Run: headless pygame with SDL's dummy video driver; simulated clock (each Clock.tick advances the game by its frame time, no real sleeping); random seed 0; keys injected as events and as key.get_pressed() state; no mouse input.
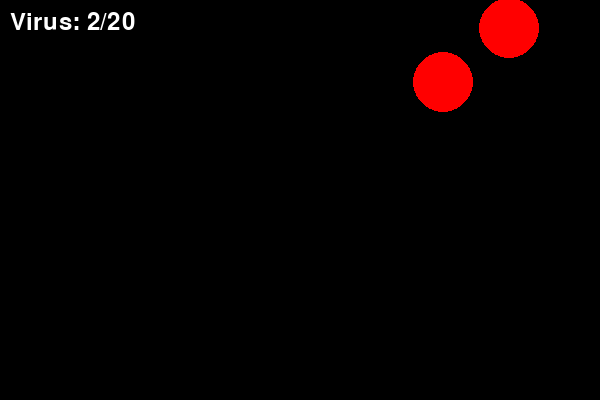
Frame 1 of 4 · flips 1–60 · no input
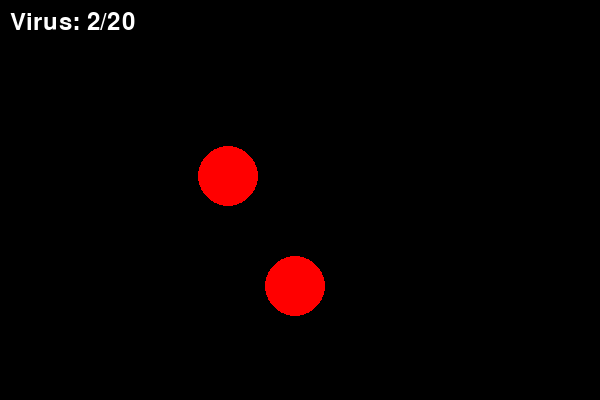
Frame 2 of 4 · flips 61–180 · tapped SPACE, RETURN · held RIGHT (→), D
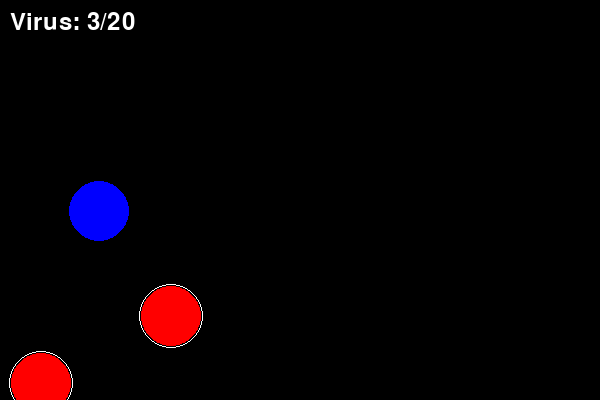
Frame 3 of 4 · flips 181–300 · held DOWN (↓), S
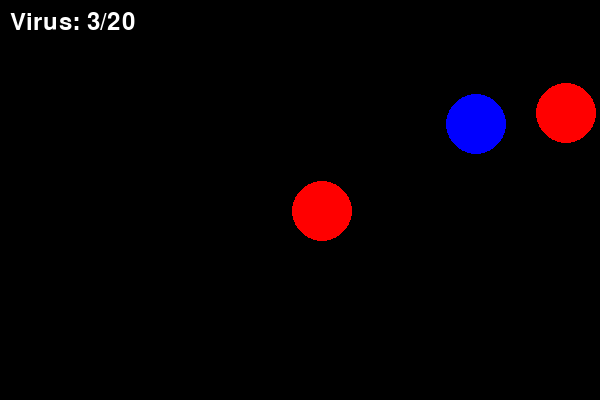
Frame 4 of 4 · flips 301–420 · held LEFT (←), A, UP (↑), W

The pygame program that drew these frames:

import pygame
import random
import math

# Inicializar Pygame
pygame.init()

# Configuración de la pantalla
width, height = 600, 400
screen = pygame.display.set_mode((width, height))
pygame.display.set_caption("Adrian Martinez Martinez - Virus Simulator")

# Colores
BLACK = (0, 0, 0)
RED = (255, 0, 0)
BLUE = (0, 0, 255)
WHITE = (255, 255, 255)

class Virus:
    def __init__(self, x, y, color=RED):
        self.x = x
        self.y = y
        self.radius = 30
        self.speed = 8
        self.direction = random.uniform(0, 2 * math.pi)
        self.reproduction_cooldown = 0
        self.color = color
        self.outline = False
        self.outline_timer = 0

    def move(self):
        self.x += self.speed * math.cos(self.direction)
        self.y += self.speed * math.sin(self.direction)
        
        # Rebotar en los bordes
        if self.x < 0 or self.x > width:
            self.direction = math.pi - self.direction
        if self.y < 0 or self.y > height:
            self.direction = -self.direction

        # Reducir el tiempo de espera para la reproducción
        if self.reproduction_cooldown > 0:
            self.reproduction_cooldown -= 1

        # Manejar el temporizador del contorno
        if self.outline_timer > 0:
            self.outline_timer -= 1
        else:
            self.outline = False

    def draw(self):
        pygame.draw.circle(screen, self.color, (int(self.x), int(self.y)), self.radius)
        if self.outline:
            pygame.draw.circle(screen, WHITE, (int(self.x), int(self.y)), self.radius + 2, 1)

    def reproduce(self):
        self.reproduction_cooldown = 300
        self.outline = True
        self.outline_timer = 180  # 3 segundos a 60 FPS

# Inicializar la lista con solo dos virus
viruses = [
    Virus(random.randint(0, width), random.randint(0, height)),
    Virus(random.randint(0, width), random.randint(0, height))
]

# Inicializar la fuente para el contador
font = pygame.font.Font(None, 36)

# Bucle principal
running = True
clock = pygame.time.Clock()

while running:
    for event in pygame.event.get():
        if event.type == pygame.QUIT:
            running = False

    screen.fill(BLACK)

    # Mover y dibujar virus
    for virus in viruses:
        virus.move()
        virus.draw()

    # Comprobar colisiones y reproducción
    for i, virus1 in enumerate(viruses):
        for j, virus2 in enumerate(viruses[i+1:], start=i+1):
            distance = math.hypot(virus1.x - virus2.x, virus1.y - virus2.y)
            if distance < virus1.radius + virus2.radius:
                # Solo reproducir si ambos virus no están en tiempo de espera y no hemos alcanzado el límite
                if virus1.reproduction_cooldown == 0 and virus2.reproduction_cooldown == 0 and len(viruses) < 20:
                    # Crear un nuevo virus en una posición cercana
                    new_x = (virus1.x + virus2.x) / 2 + random.randint(-10, 10)
                    new_y = (virus1.y + virus2.y) / 2 + random.randint(-10, 10)
                    new_virus = Virus(new_x, new_y, BLUE)  # Nueva bolita de color azul
                    viruses.append(new_virus)
                    
                    # Activar la reproducción en los virus padres
                    virus1.reproduce()
                    virus2.reproduce()
                    break  # Solo permitir una reproducción por ciclo

    # Mostrar el contador de virus
    counter_text = font.render(f"Virus: {len(viruses)}/20", True, WHITE)
    screen.blit(counter_text, (10, 10))

    pygame.display.flip()
    clock.tick(60)

pygame.quit()
